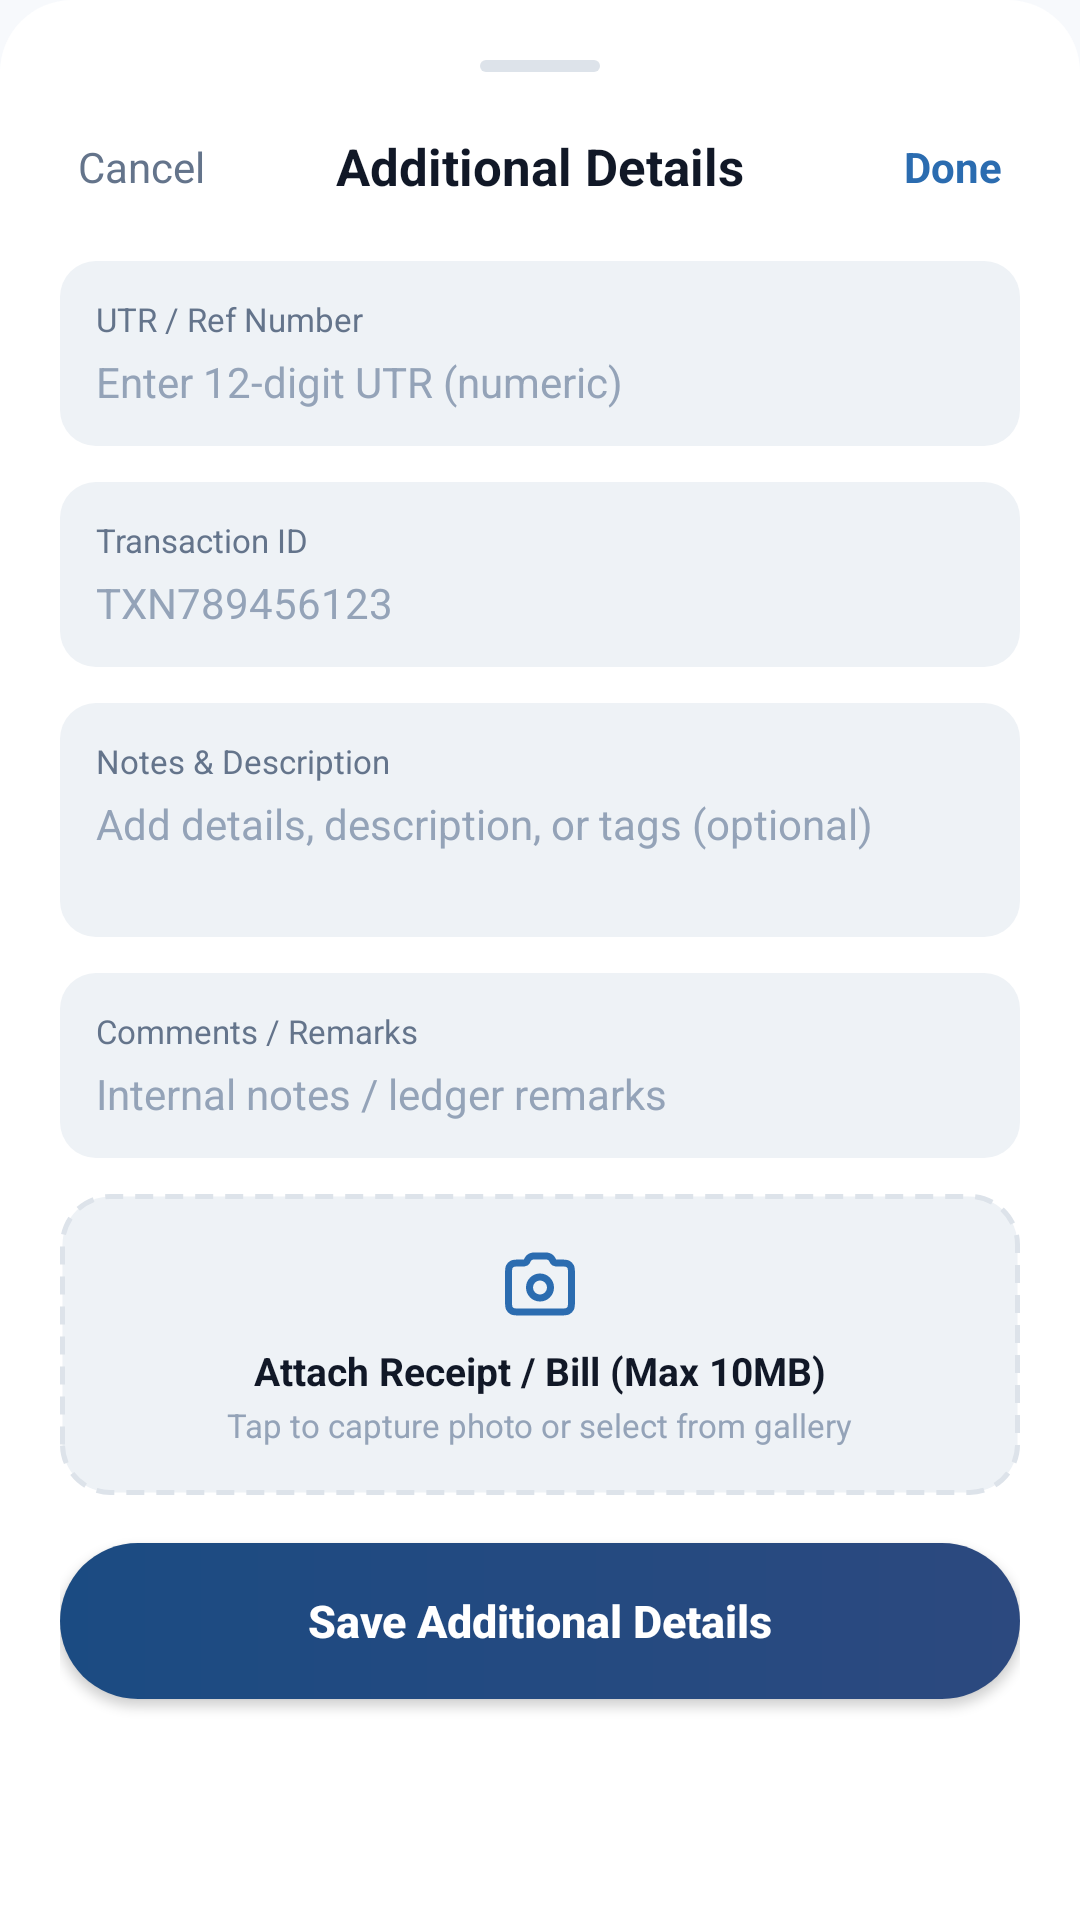

Write the Android layout XML for this screen, with the resource values it uses.
<!-- AndroidManifest.xml: application theme Theme.BalanceX -->
<!-- res/layout/bottom_sheet_entry_details.xml -->
<?xml version="1.0" encoding="utf-8"?>
<LinearLayout xmlns:android="http://schemas.android.com/apk/res/android"
    xmlns:app="http://schemas.android.com/apk/res-auto"
    android:layout_width="match_parent"
    android:layout_height="wrap_content"
    android:background="@drawable/bg_sheet_container"
    android:orientation="vertical"
    android:padding="20dp">

    
    <View
        android:layout_width="40dp"
        android:layout_height="4dp"
        android:layout_gravity="center_horizontal"
        android:layout_marginBottom="16dp"
        android:background="@drawable/bg_sheet_drag_handle" />

    
    <RelativeLayout
        android:layout_width="match_parent"
        android:layout_height="wrap_content"
        android:layout_marginBottom="16dp">

        <TextView
            android:id="@+id/btnCancelSheet"
            android:layout_width="wrap_content"
            android:layout_height="wrap_content"
            android:layout_alignParentStart="true"
            android:layout_centerVertical="true"
            android:background="?attr/selectableItemBackgroundBorderless"
            android:padding="6dp"
            android:text="Cancel"
            android:textColor="@color/text_secondary"
            android:textSize="14sp" />

        <TextView
            android:layout_width="wrap_content"
            android:layout_height="wrap_content"
            android:layout_centerInParent="true"
            android:text="Additional Details"
            android:textColor="@color/text_primary"
            android:textSize="17sp"
            android:textStyle="bold" />

        <TextView
            android:id="@+id/btnDoneSheet"
            android:layout_width="wrap_content"
            android:layout_height="wrap_content"
            android:layout_alignParentEnd="true"
            android:layout_centerVertical="true"
            android:background="?attr/selectableItemBackgroundBorderless"
            android:padding="6dp"
            android:text="Done"
            android:textColor="@color/color_accent"
            android:textSize="14sp"
            android:textStyle="bold" />
    </RelativeLayout>

    
    <androidx.core.widget.NestedScrollView
        android:layout_width="match_parent"
        android:layout_height="wrap_content"
        android:maxHeight="420dp"
        android:overScrollMode="never">

        <LinearLayout
            android:layout_width="match_parent"
            android:layout_height="wrap_content"
            android:orientation="vertical">

            
            <LinearLayout
                android:layout_width="match_parent"
                android:layout_height="wrap_content"
                android:layout_marginBottom="12dp"
                android:background="@drawable/rounded_input_background"
                android:orientation="vertical"
                android:padding="12dp">

                <TextView
                    android:layout_width="wrap_content"
                    android:layout_height="wrap_content"
                    android:text="UTR / Ref Number"
                    android:textColor="@color/text_secondary"
                    android:textSize="11sp" />

                <EditText
                    android:id="@+id/sheetUtr"
                    android:layout_width="match_parent"
                    android:layout_height="wrap_content"
                    android:background="@null"
                    android:hint="Enter 12-digit UTR (numeric)"
                    android:inputType="number"
                    android:paddingTop="4dp"
                    android:textColor="@color/text_primary"
                    android:textColorHint="@color/text_tertiary"
                    android:textSize="14sp" />
            </LinearLayout>

            
            <LinearLayout
                android:layout_width="match_parent"
                android:layout_height="wrap_content"
                android:layout_marginBottom="12dp"
                android:background="@drawable/rounded_input_background"
                android:orientation="vertical"
                android:padding="12dp">

                <TextView
                    android:layout_width="wrap_content"
                    android:layout_height="wrap_content"
                    android:text="Transaction ID"
                    android:textColor="@color/text_secondary"
                    android:textSize="11sp" />

                <EditText
                    android:id="@+id/sheetTransactionId"
                    android:layout_width="match_parent"
                    android:layout_height="wrap_content"
                    android:background="@null"
                    android:hint="TXN789456123"
                    android:inputType="text"
                    android:paddingTop="4dp"
                    android:textColor="@color/text_primary"
                    android:textColorHint="@color/text_tertiary"
                    android:textSize="14sp" />
            </LinearLayout>

            
            <LinearLayout
                android:layout_width="match_parent"
                android:layout_height="wrap_content"
                android:layout_marginBottom="12dp"
                android:background="@drawable/rounded_input_background"
                android:orientation="vertical"
                android:padding="12dp">

                <TextView
                    android:layout_width="wrap_content"
                    android:layout_height="wrap_content"
                    android:text="Notes &amp; Description"
                    android:textColor="@color/text_secondary"
                    android:textSize="11sp" />

                <EditText
                    android:id="@+id/sheetDescription"
                    android:layout_width="match_parent"
                    android:layout_height="wrap_content"
                    android:background="@null"
                    android:gravity="top|start"
                    android:hint="Add details, description, or tags (optional)"
                    android:inputType="textMultiLine"
                    android:minLines="2"
                    android:paddingTop="4dp"
                    android:textColor="@color/text_primary"
                    android:textColorHint="@color/text_tertiary"
                    android:textSize="14sp" />
            </LinearLayout>

            
            <LinearLayout
                android:layout_width="match_parent"
                android:layout_height="wrap_content"
                android:layout_marginBottom="12dp"
                android:background="@drawable/rounded_input_background"
                android:orientation="vertical"
                android:padding="12dp">

                <TextView
                    android:layout_width="wrap_content"
                    android:layout_height="wrap_content"
                    android:text="Comments / Remarks"
                    android:textColor="@color/text_secondary"
                    android:textSize="11sp" />

                <EditText
                    android:id="@+id/sheetComments"
                    android:layout_width="match_parent"
                    android:layout_height="wrap_content"
                    android:background="@null"
                    android:hint="Internal notes / ledger remarks"
                    android:inputType="text"
                    android:paddingTop="4dp"
                    android:textColor="@color/text_primary"
                    android:textColorHint="@color/text_tertiary"
                    android:textSize="14sp" />
            </LinearLayout>

            
            <LinearLayout
                android:id="@+id/sheetAttachReceipt"
                android:layout_width="match_parent"
                android:layout_height="wrap_content"
                android:layout_marginBottom="16dp"
                android:background="@drawable/bg_dashed_upload"
                android:clickable="true"
                android:focusable="true"
                android:foreground="?attr/selectableItemBackground"
                android:gravity="center"
                android:orientation="vertical"
                android:padding="16dp">

                <ImageView
                    android:id="@+id/sheetReceiptIcon"
                    android:layout_width="28dp"
                    android:layout_height="28dp"
                    android:layout_marginBottom="6dp"
                    app:srcCompat="@drawable/ic_camera"
                    app:tint="@color/color_accent" />

                <TextView
                    android:id="@+id/sheetReceiptText"
                    android:layout_width="wrap_content"
                    android:layout_height="wrap_content"
                    android:text="Attach Receipt / Bill (Max 10MB)"
                    android:textColor="@color/text_primary"
                    android:textSize="13sp"
                    android:textStyle="bold" />

                <TextView
                    android:id="@+id/sheetReceiptSubtext"
                    android:layout_width="wrap_content"
                    android:layout_height="wrap_content"
                    android:layout_marginTop="2dp"
                    android:text="Tap to capture photo or select from gallery"
                    android:textColor="@color/text_tertiary"
                    android:textSize="11sp" />
            </LinearLayout>

            
            <Button
                android:id="@+id/btnSaveSheetDetails"
                android:layout_width="match_parent"
                android:layout_height="52dp"
                android:layout_marginBottom="8dp"
                android:background="@drawable/bg_entry_save_button"
                android:text="Save Additional Details"
                android:textAllCaps="false"
                android:textColor="@android:color/white"
                android:textSize="15sp"
                android:textStyle="bold"
                app:backgroundTint="@null" />

        </LinearLayout>
    </androidx.core.widget.NestedScrollView>
</LinearLayout>
<!-- resources referenced by this layout -->
<resources>
  <color name="color_accent">#2B6CB0</color>
  <color name="text_primary">#111827</color>
  <color name="text_secondary">#64748B</color>
  <color name="text_tertiary">#94A3B8</color>
  <!-- drawable bg_dashed_upload (drawable) -->
  <?xml version="1.0" encoding="utf-8"?>
  <ripple xmlns:android="http://schemas.android.com/apk/res/android"
      android:color="@color/color_primary_container">
      <item>
          <shape android:shape="rectangle">
              <solid android:color="@color/surface_input" />
              <stroke
                  android:width="1.5dp"
                  android:color="@color/border_subtle"
                  android:dashWidth="6dp"
                  android:dashGap="4dp" />
              <corners android:radius="16dp" />
          </shape>
      </item>
  </ripple>
  <!-- drawable bg_entry_save_button (drawable) -->
  <?xml version="1.0" encoding="utf-8"?>
  <ripple xmlns:android="http://schemas.android.com/apk/res/android"
      android:color="#40FFFFFF">
      <item>
          <shape android:shape="rectangle">
              <gradient
                  android:startColor="@color/entry_cta_gradient_start"
                  android:endColor="@color/entry_cta_gradient_end"
                  android:angle="0" />
              <corners android:radius="28dp" />
          </shape>
      </item>
  </ripple>
  <!-- drawable bg_sheet_container (drawable) -->
  <?xml version="1.0" encoding="utf-8"?>
  <shape xmlns:android="http://schemas.android.com/apk/res/android"
      android:shape="rectangle">
      <solid android:color="@color/surface_card" />
      <corners
          android:topLeftRadius="24dp"
          android:topRightRadius="24dp"
          android:bottomLeftRadius="0dp"
          android:bottomRightRadius="0dp" />
  </shape>
  <!-- drawable bg_sheet_drag_handle (drawable) -->
  <?xml version="1.0" encoding="utf-8"?>
  <shape xmlns:android="http://schemas.android.com/apk/res/android"
      android:shape="rectangle">
      <solid android:color="@color/border_subtle" />
      <corners android:radius="4dp" />
  </shape>
  <!-- drawable rounded_input_background (drawable) -->
  <shape xmlns:android="http://schemas.android.com/apk/res/android">
      <solid android:color="@color/surface_input" />
      <corners android:radius="12dp" />
  </shape>
  <style name="Theme.BalanceX" parent="Theme.Material3.DayNight.NoActionBar">
          <item name="colorPrimary">@color/color_primary</item>
          <item name="colorOnPrimary">@color/color_on_primary</item>
          <item name="colorPrimaryContainer">@color/color_primary_container</item>
          <item name="colorOnPrimaryContainer">@color/color_on_primary_container</item>
          
          <item name="colorSecondary">@color/color_secondary</item>
          
          <item name="android:windowBackground">@color/surface_background</item>
          <item name="colorSurface">@color/surface_card</item>
          <item name="colorOnSurface">@color/text_primary</item>
          <item name="colorOutline">@color/border_subtle</item>
  
          <item name="android:statusBarColor">@color/surface_background</item>
          <item name="android:windowLightStatusBar">true</item>
          <item name="android:navigationBarColor">@color/navbar_background</item>
          <item name="android:windowLightNavigationBar" tools:targetApi="27">false</item>
      </style>
  <color name="color_primary_container">#D5E3FF</color>
  <color name="surface_input">#EEF2F6</color>
  <color name="border_subtle">#DDE3EA</color>
  <color name="entry_cta_gradient_start">#1B4B82</color>
  <color name="entry_cta_gradient_end">#2C497F</color>
  <color name="surface_card">#FFFFFF</color>
  <color name="color_primary">#1B4B82</color>
  <color name="color_on_primary">#FFFFFF</color>
  <color name="color_on_primary_container">#001C3B</color>
  <color name="color_secondary">#51606F</color>
  <color name="surface_background">#F7F9FC</color>
  <color name="navbar_background">#0B2545</color>
</resources>
